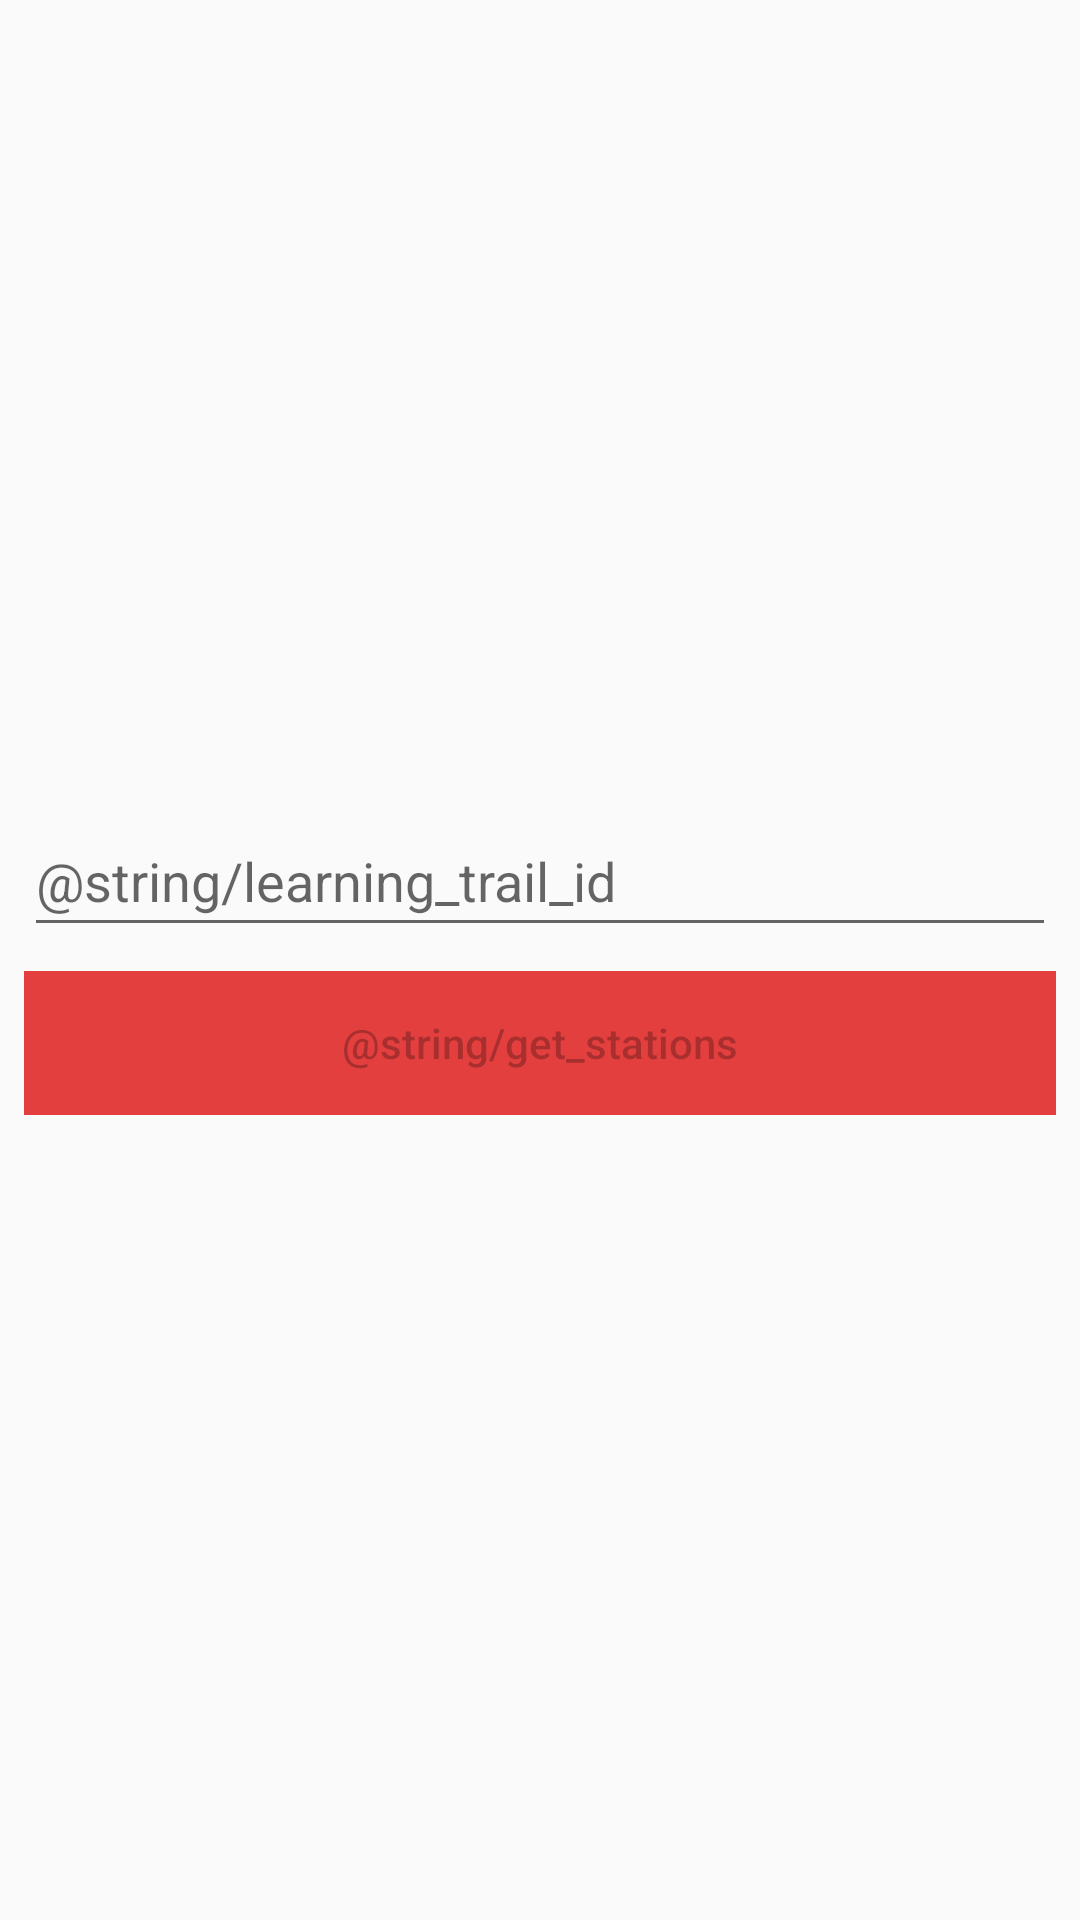

Reconstruct the res/layout file that produces this screen, plus the resources it refers to.
<!-- AndroidManifest.xml: application theme AppTheme -->
<!-- res/layout/activity_participant.xml -->
<?xml version="1.0" encoding="utf-8"?>
<android.support.constraint.ConstraintLayout
    xmlns:android="http://schemas.android.com/apk/res/android"
    xmlns:app="http://schemas.android.com/apk/res-auto"
    xmlns:tools="http://schemas.android.com/tools"
    android:layout_width="match_parent"
    android:layout_height="match_parent"
    tools:context="trailblazelearn.nus.edu.sg.trailblazelearn.activity.ParticipantActivity">


    <EditText
        android:id="@+id/editText2"
        android:layout_width="0dp"
        android:layout_height="47dp"
        android:layout_marginBottom="8dp"
        android:layout_marginEnd="8dp"
        android:layout_marginStart="8dp"
        android:layout_marginTop="8dp"
        android:ems="10"
        android:hint="@string/learning_trail_id"
        android:inputType="text"
        app:layout_constraintBottom_toTopOf="@+id/button2"
        app:layout_constraintEnd_toEndOf="parent"
        app:layout_constraintStart_toStartOf="parent"
        app:layout_constraintTop_toTopOf="parent"
        app:layout_constraintVertical_chainStyle="packed"/>
    <Button
        android:id="@+id/button2"
        android:layout_width="0dp"
        android:layout_height="wrap_content"
        android:layout_marginBottom="8dp"
        android:layout_marginEnd="8dp"
        android:layout_marginStart="8dp"
        android:background="@color/colorPrimary"
        android:text="@string/get_stations"
        android:textAllCaps="false"
        android:enabled="false"
        app:layout_constraintBottom_toBottomOf="parent"
        app:layout_constraintEnd_toEndOf="parent"
        app:layout_constraintStart_toStartOf="parent"
        app:layout_constraintTop_toBottomOf="@id/editText2"/>
</android.support.constraint.ConstraintLayout>
<!-- resources referenced by this layout -->
<resources>
  <color name="colorPrimary">#E43F3F</color>
  <style name="AppTheme" parent="Theme.AppCompat.Light.DarkActionBar">
          
          <item name="colorPrimary">@color/colorPrimary</item>
          <item name="colorPrimaryDark">@color/colorPrimaryDark</item>
          <item name="colorAccent">@color/colorAccent</item>
      </style>
  <color name="colorPrimaryDark">#E12929</color>
  <color name="colorAccent">#FFFFFF</color>
</resources>
